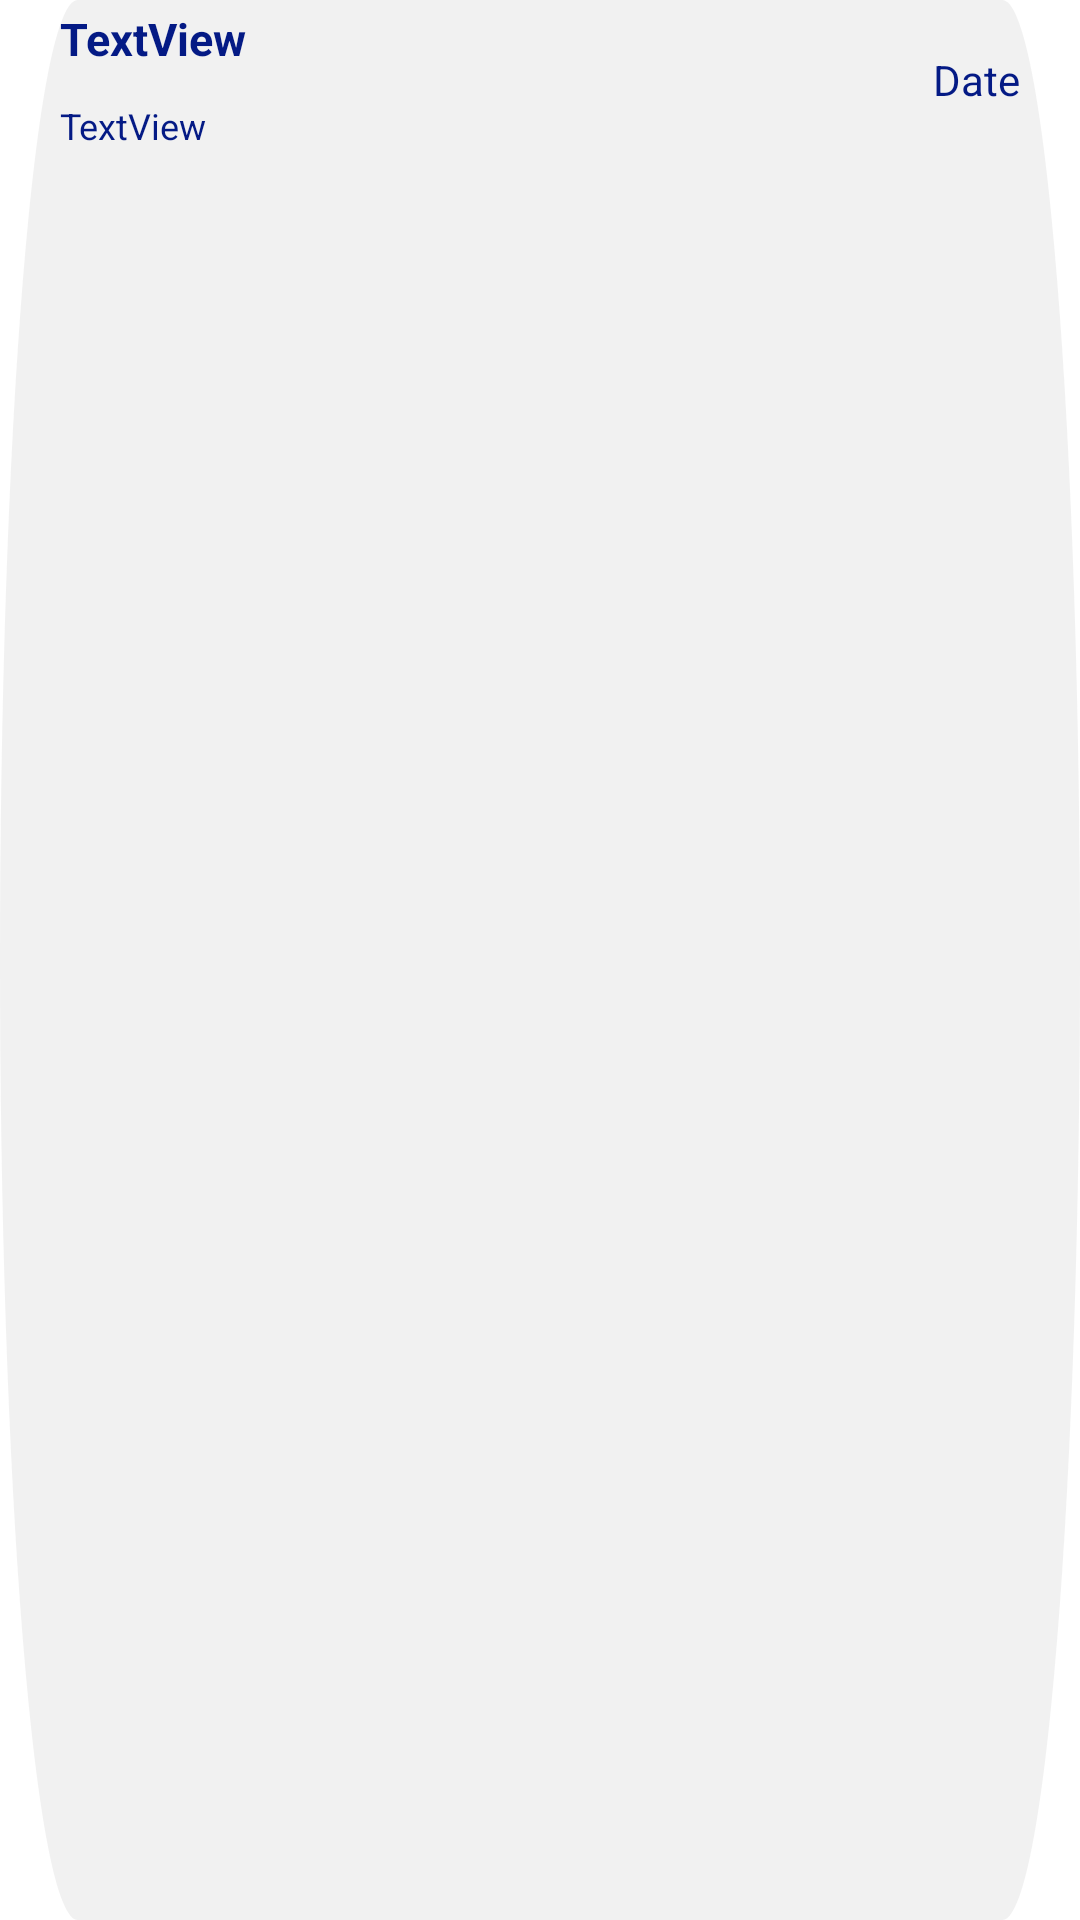

Reconstruct the res/layout file that produces this screen, plus the resources it refers to.
<!-- AndroidManifest.xml: application theme Theme.ProjectCM -->
<!-- res/layout/notification_item.xml -->
<?xml version="1.0" encoding="utf-8"?>
<RelativeLayout    xmlns:android="http://schemas.android.com/apk/res/android"
    xmlns:app="http://schemas.android.com/apk/res-auto"
    xmlns:tools="http://schemas.android.com/tools"
    android:layout_width="match_parent"
    android:layout_height="wrap_content"
    android:background="@drawable/grey_rectangle"
    android:descendantFocusability="afterDescendants"
    android:orientation="vertical"
    android:paddingLeft="10dp"
    android:paddingTop="0dp"
    android:paddingRight="10dp"
    android:paddingBottom="0dp"
    android:layout_marginBottom="10dp">


    <TextView
        android:id="@+id/textView8"
        android:layout_width="175dp"
        android:layout_height="26dp"
        android:layout_alignParentStart="true"
        android:layout_marginStart="10dp"
        android:text="@string/textview"
        android:textSize="15sp"
        android:textColor="@color/blue_app"
        android:textStyle="bold"
        android:gravity="center_vertical"
        app:layout_constraintStart_toStartOf="parent"
        app:layout_constraintTop_toTopOf="parent" />

    <TextView
        android:id="@+id/textView12"
        android:layout_width="175dp"
        android:layout_height="32dp"
        android:textSize="12sp"
        android:textColor="@color/blue_app"
        android:layout_below="@+id/textView8"
        android:gravity="center_vertical"
        android:layout_alignParentStart="true"
        android:layout_marginStart="10dp"
        android:layout_marginTop="0dp"
        android:layout_marginEnd="9dp"
        android:text="@string/textview"
        app:layout_constraintEnd_toEndOf="parent"
        app:layout_constraintHorizontal_bias="0.0"
        app:layout_constraintStart_toEndOf="@+id/textView8"
        app:layout_constraintTop_toTopOf="parent" />

    <TextView
        android:id="@+id/textView10"
        android:layout_width="184dp"
        android:layout_height="33dp"
        android:gravity="center_vertical|end"
        android:textSize="14sp"
        android:textColor="@color/blue_app"
        android:layout_alignParentTop="true"
        android:layout_alignParentEnd="true"
        android:layout_marginTop="10dp"
        android:layout_marginEnd="10dp"
        android:text="@string/date" />
</RelativeLayout>
<!-- resources referenced by this layout -->
<resources>
  <color name="blue_app">#041a85</color>
  <!-- drawable grey_rectangle (drawable) -->
  <vector xmlns:android="http://schemas.android.com/apk/res/android"
      android:width="326dp"
      android:height="47dp"
      android:viewportWidth="326"
      android:viewportHeight="47">
    <path
        android:pathData="M23.5,0L302.5,0A23.5,23.5 0,0 1,326 23.5L326,23.5A23.5,23.5 0,0 1,302.5 47L23.5,47A23.5,23.5 0,0 1,0 23.5L0,23.5A23.5,23.5 0,0 1,23.5 0z"
        android:fillColor="#C6C6C6"
        android:fillAlpha="0.25"/>
  </vector>
  <string name="date">Date</string>
  <string name="textview">TextView</string>
  <style name="Theme.ProjectCM" parent="Theme.MaterialComponents.DayNight.DarkActionBar">
          
          <item name="colorPrimary">@color/blue_app</item>
          <item name="colorPrimaryVariant">@color/blue_app</item>
          <item name="colorOnPrimary">@color/white</item>
          
          <item name="colorSecondary">@color/teal_200</item>
          <item name="colorSecondaryVariant">@color/teal_700</item>
          <item name="colorOnSecondary">@color/black</item>
          
          <item name="android:statusBarColor" tools:targetApi="l">?attr/colorPrimaryVariant</item>
          
      </style>
  <color name="white">#FFFFFFFF</color>
  <color name="teal_200">#FF03DAC5</color>
  <color name="teal_700">#FF018786</color>
  <color name="black">#FF000000</color>
</resources>
